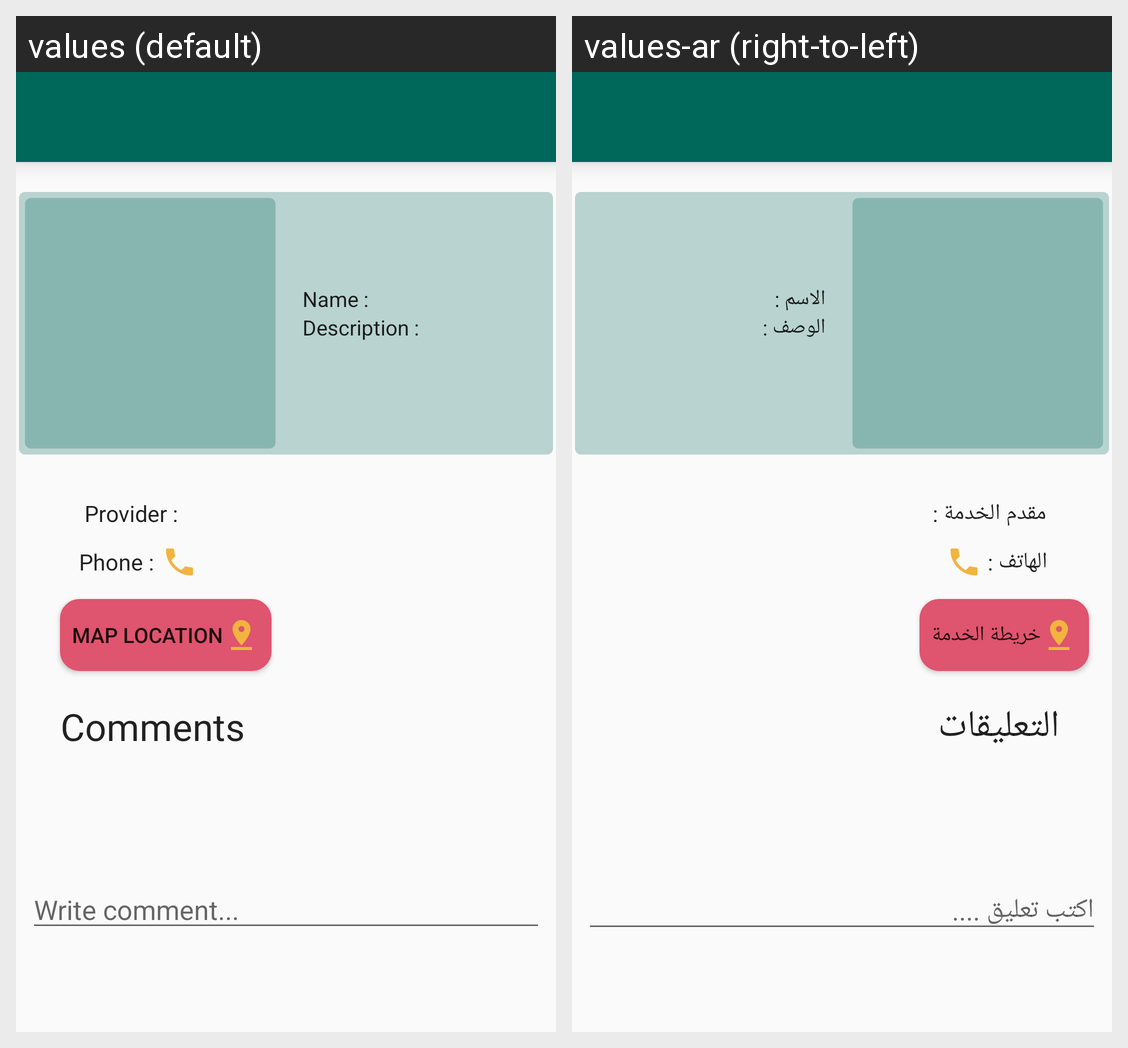

Here is an Android app screen in its default locale and in the app's own translations. Write out the translated-string differences for the strings that appear on this screen.
Android screen res/layout/home_service.xml rendered under 2 locales, left to right: values (default), values-ar (right-to-left). Device: Nexus 5 (rendered at 1080×1920; each locale shown at half size, 540×960, under a caption strip naming it); theme AppTheme.
Strings drawn on this screen, with the default value and each locale's value (text and hints the layout hard-codes, and strings that could not be matched under every locale, appear in the picture but are not listed):

servicename
  values: Name :
  values-ar: الاسم :

description
  values: Description :
  values-ar: الوصف :

providname
  values: Provider :
  values-ar: مقدم الخدمة :

phone
  values: Phone :
  values-ar: الهاتف : 

Maplocation
  values: Map location
  values-ar: خريطة الخدمة

Comments
  values: Comments
  values-ar: التعليقات

writecomment
  values: Write comment...
  values-ar: اكتب تعليق ....
